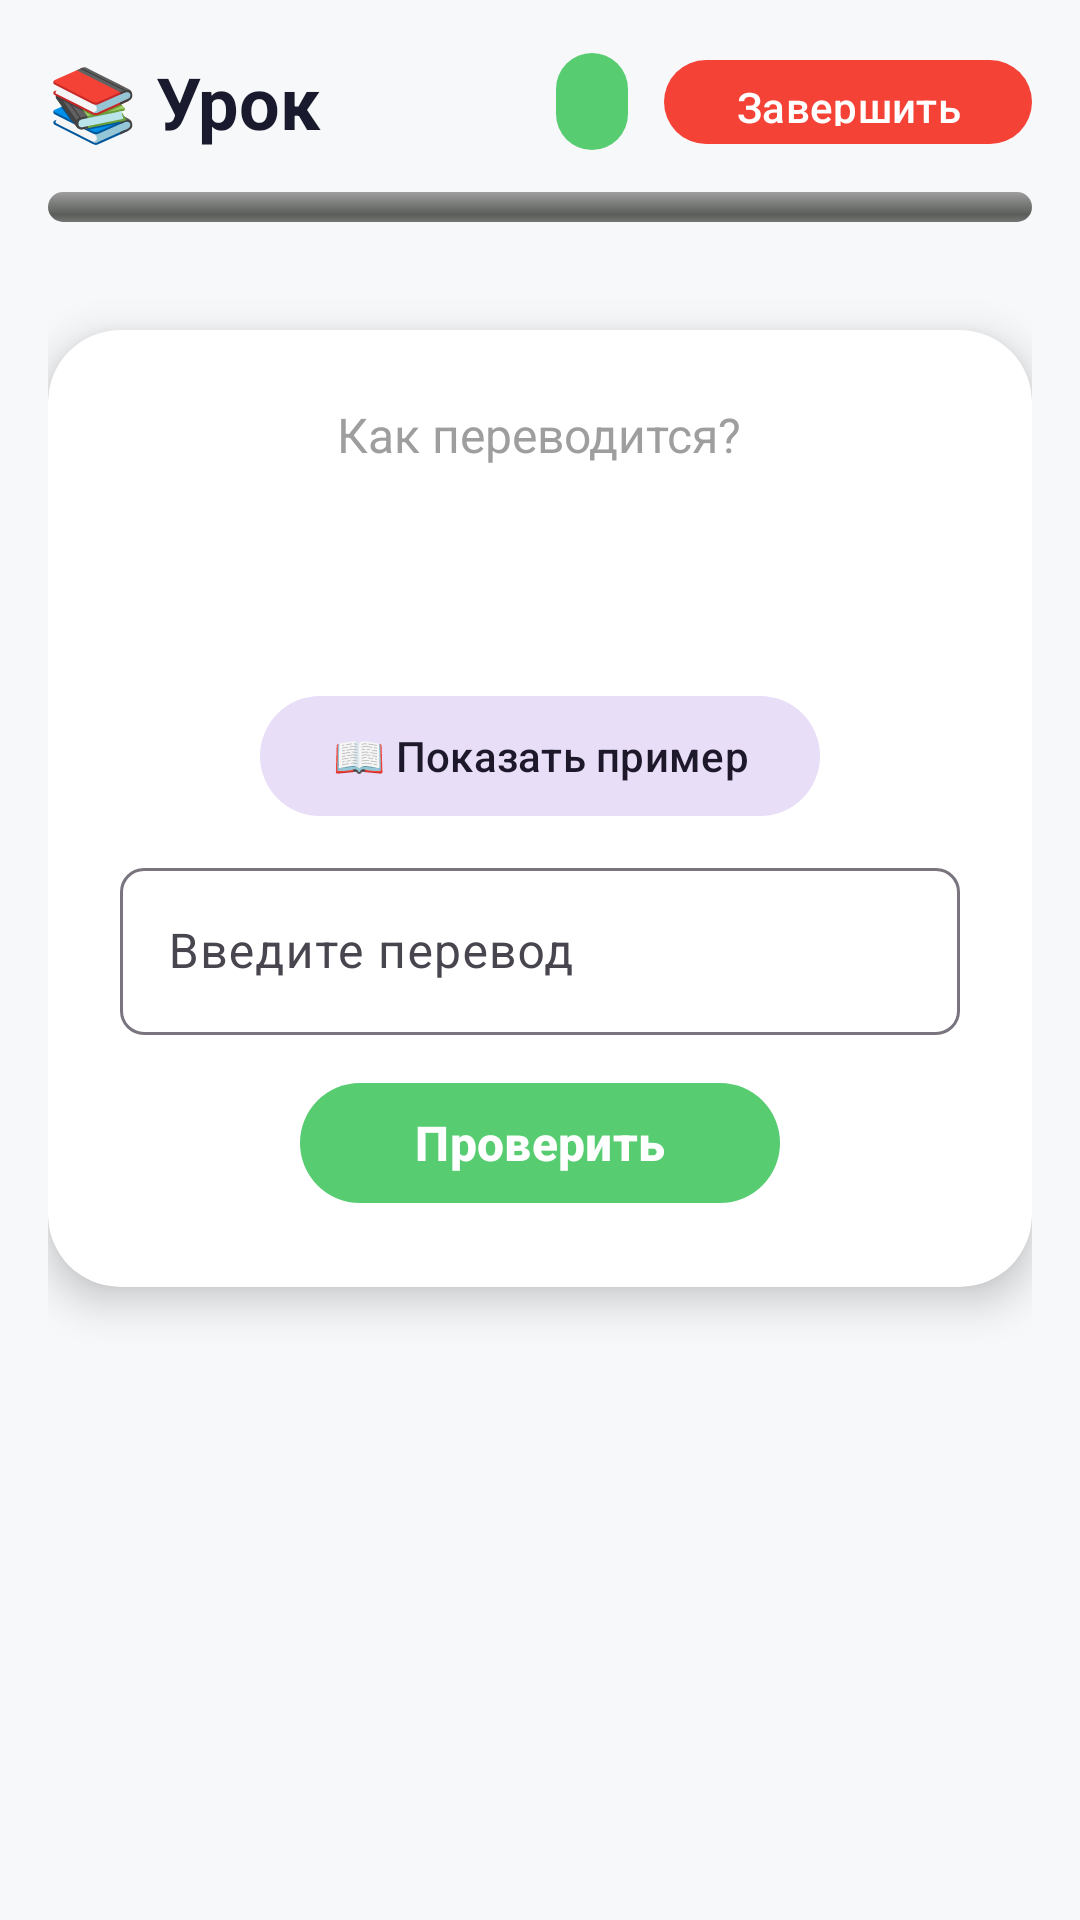

The Android layout XML behind this screen, and the referenced resources:
<!-- AndroidManifest.xml: activity theme Theme.LinguaAI.NoActionBar -->
<!-- res/layout/activity_lesson.xml -->
<?xml version="1.0" encoding="utf-8"?>
<LinearLayout xmlns:android="http://schemas.android.com/apk/res/android"
    xmlns:app="http://schemas.android.com/apk/res-auto"
    android:layout_width="match_parent"
    android:layout_height="match_parent"
    android:orientation="vertical"
    android:background="@color/background"
    android:padding="16dp">

    
    <LinearLayout
        android:layout_width="match_parent"
        android:layout_height="wrap_content"
        android:orientation="vertical"
        android:layout_marginBottom="16dp">

        <LinearLayout
            android:layout_width="match_parent"
            android:layout_height="wrap_content"
            android:orientation="horizontal"
            android:gravity="center_vertical">

            <TextView
                android:layout_width="0dp"
                android:layout_height="wrap_content"
                android:layout_weight="1"
                android:text="📚 Урок"
                android:textSize="24sp"
                android:textStyle="bold"
                android:textColor="@color/text_primary" />

            <TextView
                android:id="@+id/tvScore"
                android:layout_width="wrap_content"
                android:layout_height="wrap_content"
                android:background="@drawable/bg_score_badge"
                android:textSize="18sp"
                android:textStyle="bold"
                android:textColor="@color/white"
                android:paddingStart="12dp"
                android:paddingEnd="12dp"
                android:paddingTop="4dp"
                android:paddingBottom="4dp" />

            <com.google.android.material.button.MaterialButton
                android:id="@+id/btnAbort"
                android:layout_width="wrap_content"
                android:layout_height="36dp"
                android:text="@string/abort_lesson"
                style="@style/RedButton"
                android:layout_marginStart="12dp" />
        </LinearLayout>

        <ProgressBar
            android:id="@+id/progressLesson"
            style="@android:style/Widget.ProgressBar.Horizontal"
            android:layout_width="match_parent"
            android:layout_height="10dp"
            android:layout_marginTop="12dp"
            android:max="100"
            android:progress="0" />
    </LinearLayout>

    
    <ProgressBar
        android:id="@+id/progressLoading"
        android:layout_width="wrap_content"
        android:layout_height="wrap_content"
        android:layout_gravity="center"
        android:visibility="gone" />

    <TextView
        android:id="@+id/tvGenerating"
        android:layout_width="wrap_content"
        android:layout_height="wrap_content"
        android:text="🤖 Генерируем слова для урока..."
        android:textSize="14sp"
        android:textColor="@color/text_secondary"
        android:layout_gravity="center"
        android:visibility="gone" />

    
    <androidx.cardview.widget.CardView
        android:id="@+id/cardWord"
        android:layout_width="match_parent"
        android:layout_height="wrap_content"
        app:cardCornerRadius="24dp"
        app:cardElevation="8dp"
        android:layout_gravity="center"
        android:layout_marginTop="20dp">

        <LinearLayout
            android:layout_width="match_parent"
            android:layout_height="wrap_content"
            android:orientation="vertical"
            android:padding="24dp"
            android:gravity="center">

            <TextView
                android:layout_width="wrap_content"
                android:layout_height="wrap_content"
                android:text="@string/how_translate"
                android:textSize="16sp"
                android:textColor="@color/text_hint" />

            <TextView
                android:id="@+id/tvCurrentWord"
                android:layout_width="wrap_content"
                android:layout_height="wrap_content"
                android:textSize="36sp"
                android:textStyle="bold"
                android:textColor="@color/text_primary"
                android:layout_marginTop="8dp"
                android:layout_marginBottom="16dp" />

            
            <com.google.android.material.button.MaterialButton
                android:id="@+id/btnShowExample"
                android:layout_width="wrap_content"
                android:layout_height="wrap_content"
                android:text="📖 Показать пример"
                style="@style/Widget.Material3.Button.TonalButton"
                android:layout_marginBottom="8dp" />

            
            <androidx.cardview.widget.CardView
                android:id="@+id/cardExample"
                android:layout_width="match_parent"
                android:layout_height="wrap_content"
                app:cardCornerRadius="16dp"
                app:cardBackgroundColor="#F5F5F5"
                android:visibility="gone"
                android:layout_marginBottom="8dp">

                <TextView
                    android:id="@+id/tvExample"
                    android:layout_width="match_parent"
                    android:layout_height="wrap_content"
                    android:textSize="14sp"
                    android:textColor="@color/text_secondary"
                    android:padding="16dp" />
            </androidx.cardview.widget.CardView>

            <TextView
                android:id="@+id/tvGeneratingExample"
                android:layout_width="wrap_content"
                android:layout_height="wrap_content"
                android:text="@string/generating_example"
                android:textSize="12sp"
                android:textColor="@color/text_hint"
                android:visibility="gone" />

            
            <LinearLayout
                android:id="@+id/layoutAnswer"
                android:layout_width="match_parent"
                android:layout_height="wrap_content"
                android:orientation="vertical"
                android:gravity="center">

                <com.google.android.material.textfield.TextInputLayout
                    android:layout_width="280dp"
                    android:layout_height="wrap_content"
                    style="@style/InputField"
                    android:layout_marginBottom="12dp">

                    <com.google.android.material.textfield.TextInputEditText
                        android:id="@+id/etAnswer"
                        android:layout_width="match_parent"
                        android:layout_height="wrap_content"
                        android:hint="@string/enter_translation"
                        android:inputType="text" />
                </com.google.android.material.textfield.TextInputLayout>

                <com.google.android.material.button.MaterialButton
                    android:id="@+id/btnCheck"
                    android:layout_width="160dp"
                    android:layout_height="48dp"
                    android:text="@string/check"
                    style="@style/GreenButton" />
            </LinearLayout>

            
            <LinearLayout
                android:id="@+id/layoutFeedback"
                android:layout_width="match_parent"
                android:layout_height="wrap_content"
                android:orientation="vertical"
                android:gravity="center"
                android:visibility="gone">

                <TextView
                    android:id="@+id/tvFeedback"
                    android:layout_width="match_parent"
                    android:layout_height="wrap_content"
                    android:textSize="14sp"
                    android:padding="16dp"
                    android:gravity="center"
                    android:layout_marginBottom="16dp" />

                <com.google.android.material.button.MaterialButton
                    android:id="@+id/btnNext"
                    android:layout_width="160dp"
                    android:layout_height="48dp"
                    android:text="@string/next_word"
                    style="@style/OrangeButton" />

                <com.google.android.material.button.MaterialButton
                    android:id="@+id/btnEndLesson"
                    android:layout_width="160dp"
                    android:layout_height="48dp"
                    android:text="@string/end_lesson"
                    style="@style/GreenButton"
                    android:visibility="gone"
                    android:layout_marginTop="8dp" />
            </LinearLayout>
        </LinearLayout>
    </androidx.cardview.widget.CardView>

</LinearLayout>
<!-- resources referenced by this layout -->
<resources>
  <color name="background">#F7F8FA</color>
  <color name="text_hint">#9E9E9E</color>
  <color name="text_primary">#1A1A2E</color>
  <color name="text_secondary">#666666</color>
  <color name="white">#FFFFFF</color>
  <!-- drawable bg_score_badge (drawable) -->
  <?xml version="1.0" encoding="utf-8"?>
  <shape xmlns:android="http://schemas.android.com/apk/res/android"
      android:shape="rectangle">
      <solid android:color="@color/lesson_green" />
      <corners android:radius="20dp" />
  </shape>
  <string name="abort_lesson">Завершить</string>
  <string name="check">Проверить</string>
  <string name="end_lesson">Завершить урок</string>
  <string name="enter_translation">Введите перевод</string>
  <string name="generating_example">Генерируем пример...</string>
  <string name="how_translate">Как переводится?</string>
  <string name="next_word">Следующее</string>
  <style name="GreenButton" parent="Widget.Material3.Button">
          <item name="android:textColor">@color/white</item>
          <item name="backgroundTint">@color/lesson_green</item>
          <item name="cornerRadius">24dp</item>
          <item name="android:textSize">16sp</item>
          <item name="android:textStyle">bold</item>
      </style>
  <style name="InputField" parent="Widget.Material3.TextInputLayout.OutlinedBox">
          <item name="boxCornerRadiusTopStart">8dp</item>
          <item name="boxCornerRadiusTopEnd">8dp</item>
          <item name="boxCornerRadiusBottomStart">8dp</item>
          <item name="boxCornerRadiusBottomEnd">8dp</item>
      </style>
  <style name="OrangeButton" parent="Widget.Material3.Button">
          <item name="android:textColor">@color/white</item>
          <item name="backgroundTint">@color/orange</item>
          <item name="cornerRadius">24dp</item>
          <item name="android:textSize">16sp</item>
      </style>
  <style name="RedButton" parent="Widget.Material3.Button">
          <item name="android:textColor">@color/white</item>
          <item name="backgroundTint">@color/red</item>
          <item name="cornerRadius">18dp</item>
          <item name="android:textSize">14sp</item>
      </style>
  <style name="Theme.LinguaAI.NoActionBar" parent="Theme.Material3.Light.NoActionBar">
          <item name="colorPrimary">@color/primary</item>
          <item name="colorPrimaryDark">@color/primary_dark</item>
          <item name="colorAccent">@color/accent</item>
          <item name="android:windowBackground">@color/background</item>
          <item name="android:statusBarColor">@color/primary_dark</item>
      </style>
  <color name="lesson_green">#58CC71</color>
  <color name="orange">#FF9800</color>
  <color name="red">#F44336</color>
  <color name="primary">#673AB7</color>
  <color name="primary_dark">#512DA8</color>
  <color name="accent">#FF9800</color>
</resources>
